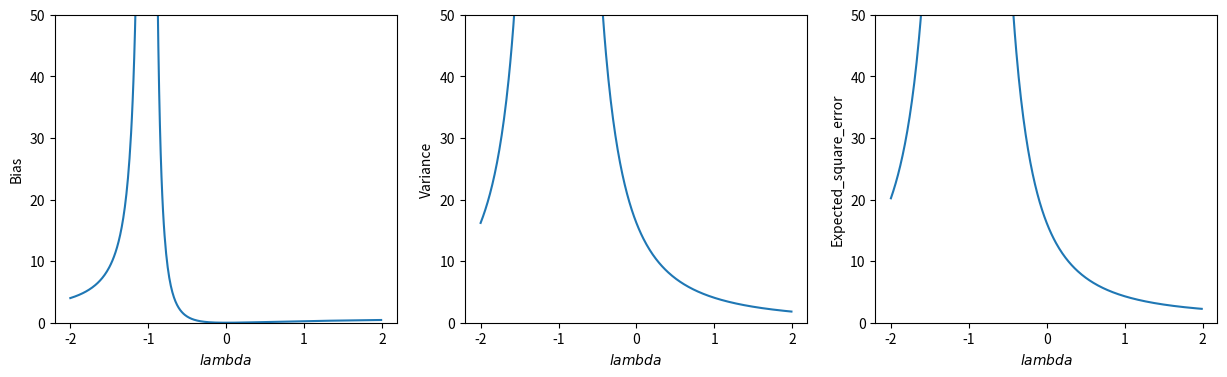

Source code (Python):
import matplotlib.pyplot as plt
import numpy as np

def draw_picture(mean, var, n):
    plt.figure(figsize=(15, 4))
    x = np.arange(-2, 2, 0.01)

    #draw the pictures for mean = 1, var = 9, n = 10
    plt.subplot(1, 3, 1)
    plt.ylim(0, 50)
    y = bias(x, mean)
    plt.plot(x, y)
    plt.xlabel("$lambda$")
    plt.ylabel("Bias")

    plt.subplot(1, 3, 2)
    plt.ylim(0, 50)
    y = variance(x, var, n)
    plt.plot(x, y)
    plt.xlabel("$lambda$")
    plt.ylabel("Variance")

    plt.subplot(1, 3, 3)
    plt.ylim(0, 50)
    y = expected_square_error(x, mean, var, n)
    plt.plot(x, y)
    plt.xlabel("$lambda$")
    plt.ylabel("Expected_square_error")

    plt.show()



def variance(x, var, n):
    variance = (var * var) / ((1 + x) * (1 + x) * n)
    return variance

def bias(x, mean):
    bias = (mean * mean * x * x) / ((1 + x) * (1 + x))
    return bias

def expected_square_error(x, mean, var, n):
    bias = (mean * mean * x * x) / ((1 + x) * (1 + x))
    variance = (var * var) / ((1 + x) * (1 + x) * n)
    return bias + variance

if __name__ == "__main__":
    draw_picture(1, 9, 5)